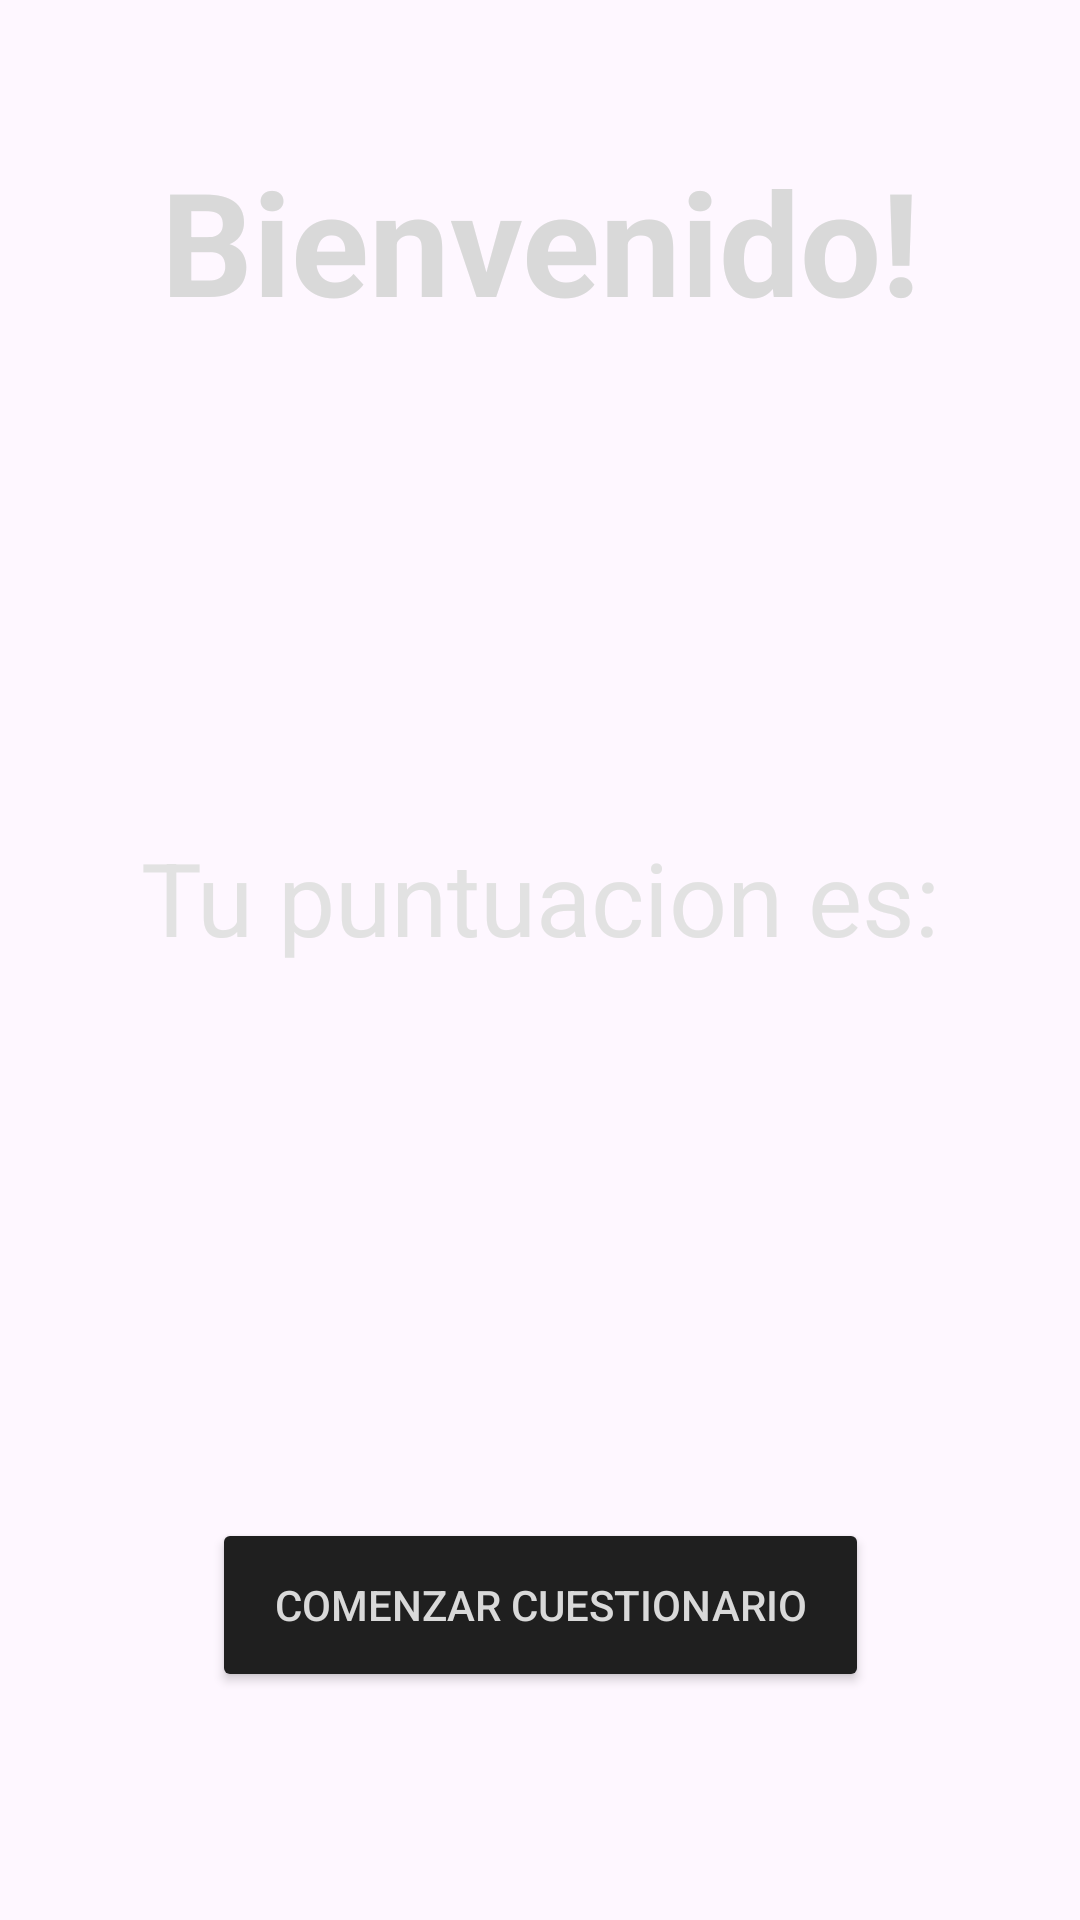

Produce the Android XML layout that renders to this screen, including the resource entries it uses.
<!-- AndroidManifest.xml: application theme Theme.Cuestionario_Remastered -->
<!-- res/layout/activity_main.xml -->
<?xml version="1.0" encoding="utf-8"?>
<androidx.constraintlayout.widget.ConstraintLayout xmlns:android="http://schemas.android.com/apk/res/android"
    xmlns:app="http://schemas.android.com/apk/res-auto"
    xmlns:tools="http://schemas.android.com/tools"
    android:id="@+id/main"
    android:layout_width="match_parent"
    android:layout_height="match_parent"
    android:background="@drawable/gradient_bg_view"
    tools:context=".MainActivity">

    <View
        android:id="@+id/view3"
        android:layout_width="309dp"
        android:layout_height="640dp"
        android:background="@drawable/rounded_corners"
        app:layout_constraintBottom_toBottomOf="parent"
        app:layout_constraintEnd_toEndOf="parent"
        app:layout_constraintStart_toStartOf="parent"
        app:layout_constraintTop_toTopOf="parent" />

    <TextView
        android:id="@+id/textView3"
        android:layout_width="wrap_content"
        android:layout_height="wrap_content"
        android:layout_marginTop="48dp"
        android:text="Bienvenido!"
        android:textColor="#D9D9D9"
        android:textSize="48sp"
        android:textStyle="bold"
        app:layout_constraintEnd_toEndOf="@+id/view3"
        app:layout_constraintStart_toStartOf="@+id/view3"
        app:layout_constraintTop_toTopOf="@+id/view3" />

    <TextView
        android:id="@+id/testLabel"
        android:layout_width="wrap_content"
        android:layout_height="wrap_content"
        android:layout_marginTop="40dp"
        android:textSize="60dp"
        app:layout_constraintEnd_toEndOf="@+id/view3"
        app:layout_constraintHorizontal_bias="0.498"
        app:layout_constraintStart_toStartOf="@+id/view3"
        app:layout_constraintTop_toBottomOf="@+id/textView3" />

    <TextView
        android:id="@+id/textView5"
        android:layout_width="wrap_content"
        android:layout_height="wrap_content"
        android:layout_marginTop="44dp"
        android:text="Tu puntuacion es:"
        android:textColor="#E2E2E2"
        android:textSize="34sp"
        app:layout_constraintEnd_toEndOf="@+id/view3"
        app:layout_constraintStart_toStartOf="@+id/view3"
        app:layout_constraintTop_toBottomOf="@+id/testLabel" />

    <TextView
        android:id="@+id/labelScore"
        android:layout_width="wrap_content"
        android:layout_height="wrap_content"
        android:layout_marginTop="44dp"
        android:textColor="#E7E7E7"
        android:textSize="48sp"
        app:layout_constraintEnd_toEndOf="@+id/view3"
        app:layout_constraintHorizontal_bias="0.498"
        app:layout_constraintStart_toStartOf="@+id/view3"
        app:layout_constraintTop_toBottomOf="@+id/textView5" />

    <Button
        android:id="@+id/btnComenzarCuestionario"
        android:layout_width="219dp"
        android:layout_height="58dp"
        android:layout_marginTop="76dp"
        android:backgroundTint="#1f1f1f"
        android:text="Comenzar Cuestionario"
        android:textColor="#d9d9d9"
        app:layout_constraintEnd_toEndOf="@+id/view3"
        app:layout_constraintStart_toStartOf="@+id/view3"
        app:layout_constraintTop_toBottomOf="@+id/labelScore" />
</androidx.constraintlayout.widget.ConstraintLayout>
<!-- resources referenced by this layout -->
<resources>
  <style name="Theme.Cuestionario_Remastered" parent="Base.Theme.Cuestionario_Remastered" />
  <style name="Base.Theme.Cuestionario_Remastered" parent="Theme.Material3.DayNight.NoActionBar">
          
          
      </style>
</resources>
